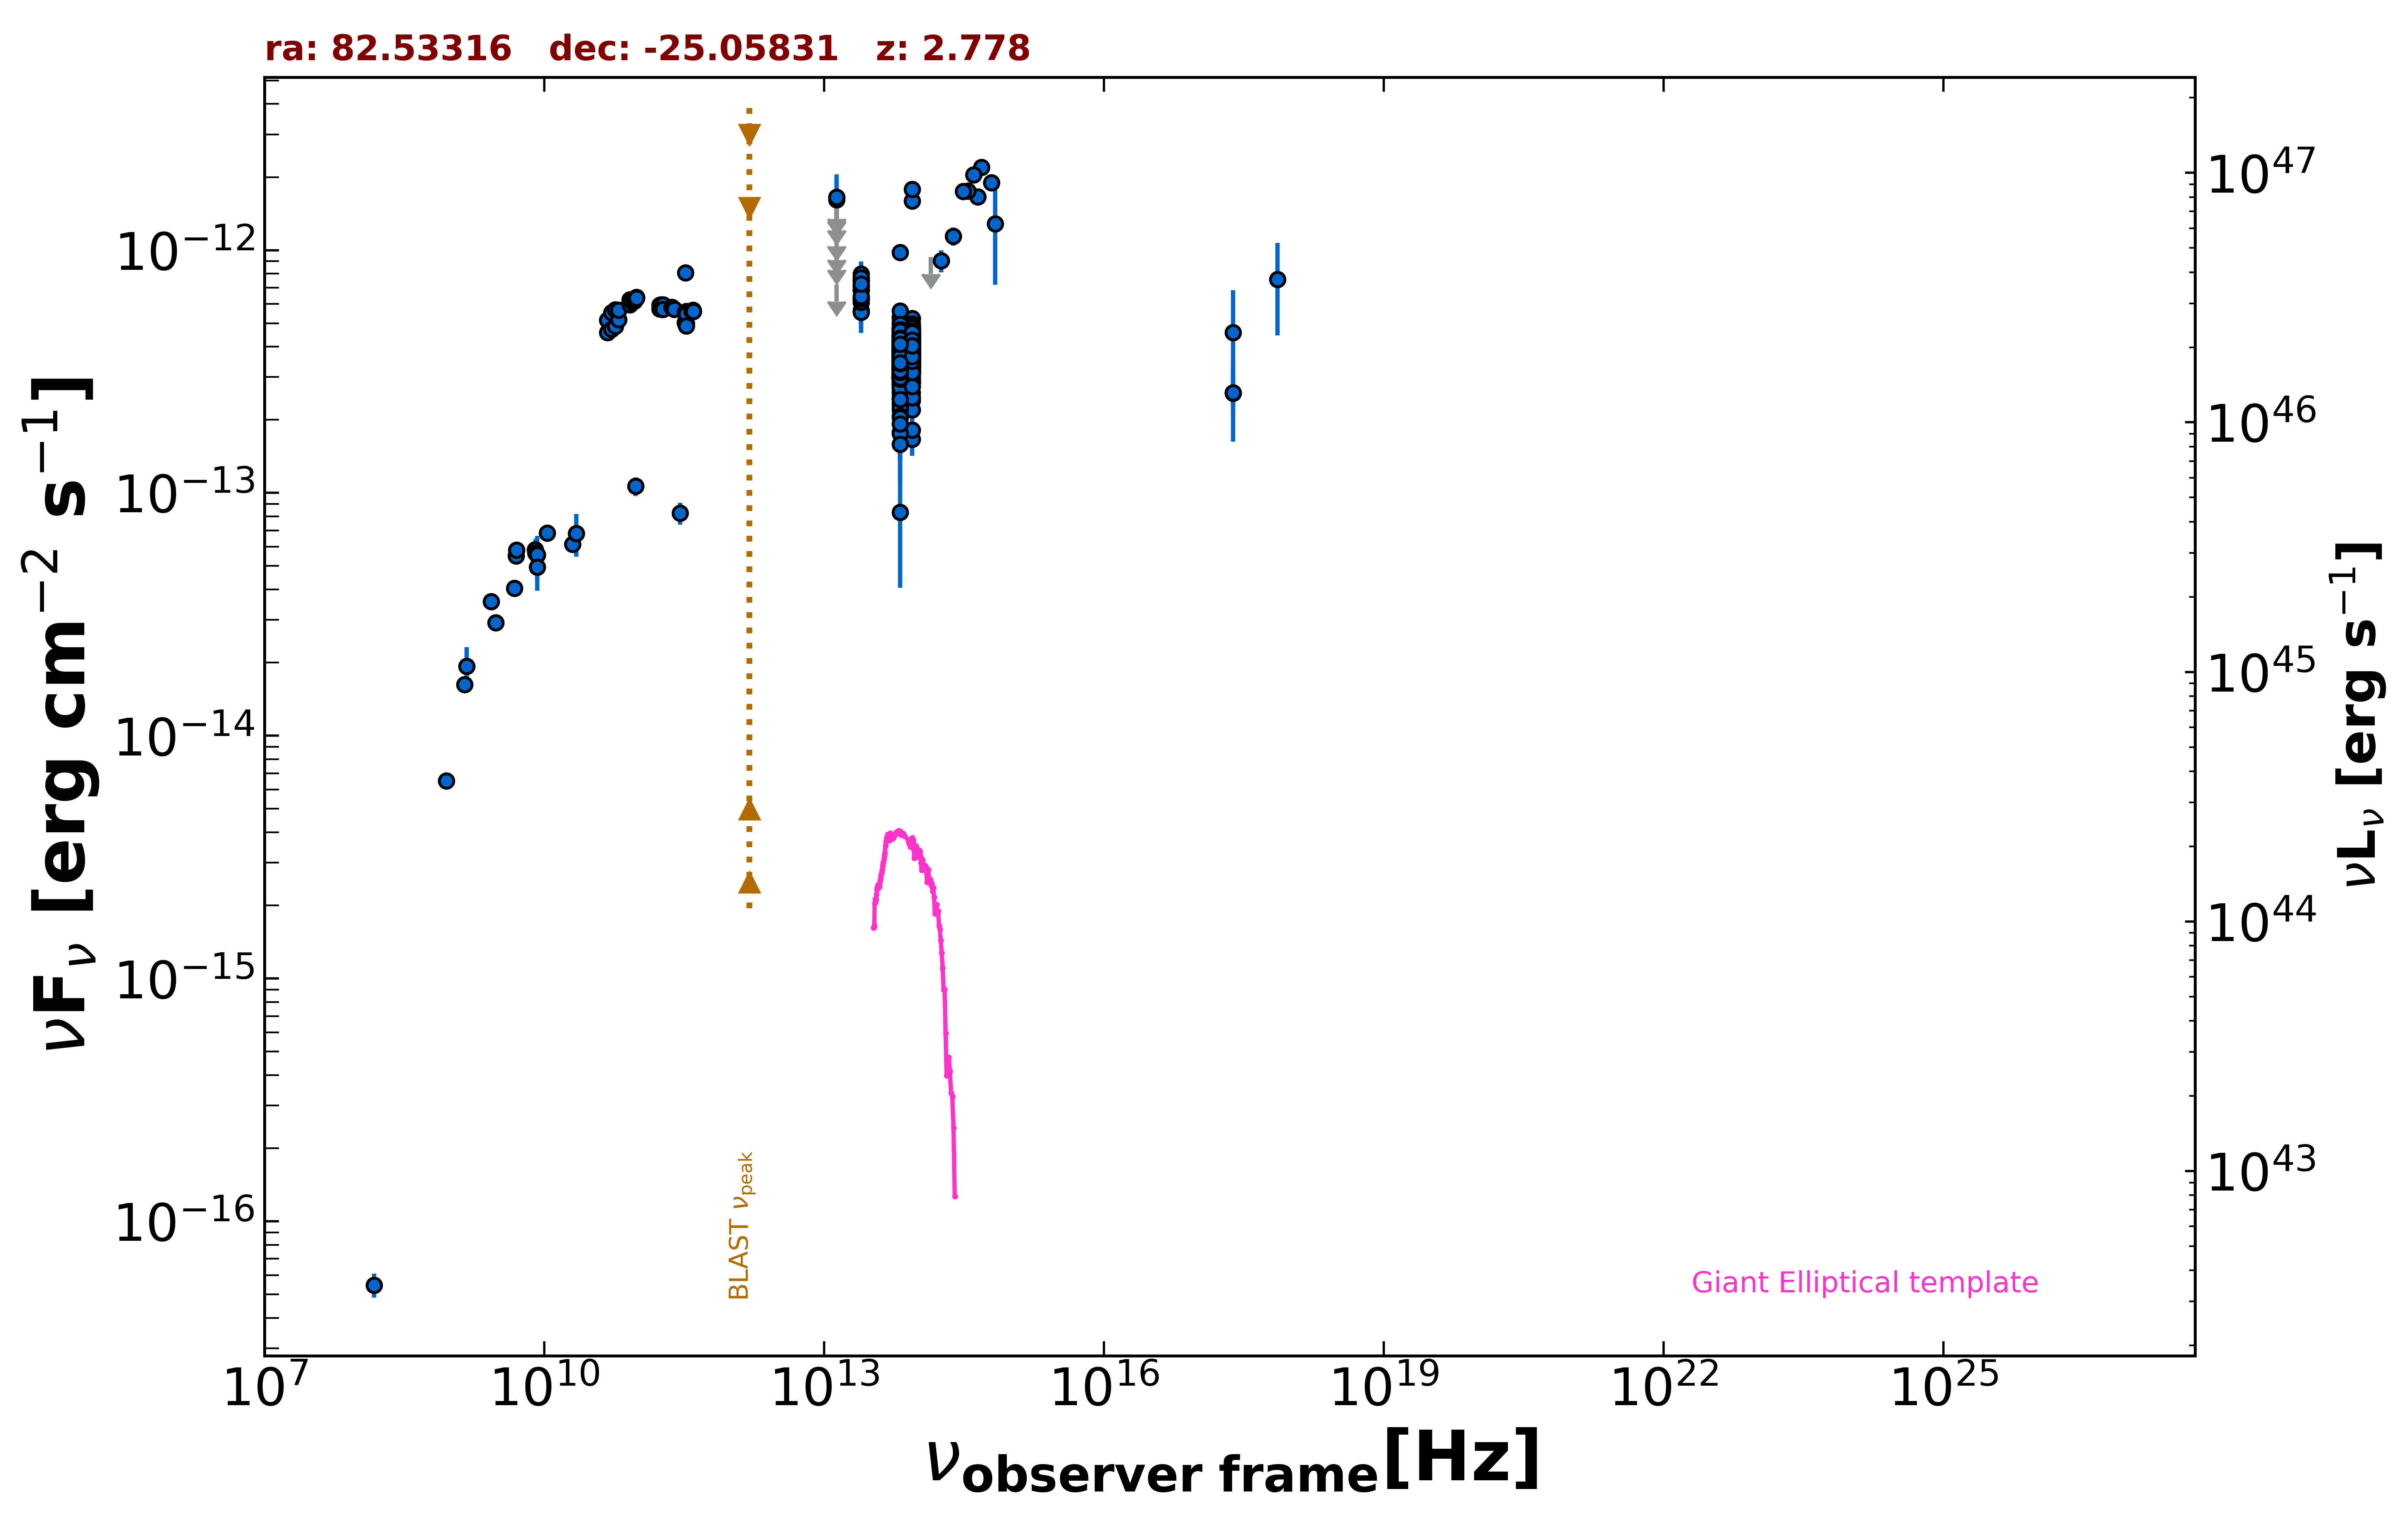

The file beside this chart, header and first rows:
freq., flux, err_flux, MJD_start, MJD_end, flag, catalog, reference
1.400e+09, 1.627e-14, 4.900e-16, 55000, 55000, , NVSS, Condon et al. 1998  AJ  115  1693
8.870e+08, 6.509e-15, 4.605e-16, 55000, 55000, , RACS, Hale et al. 2021  PASA  38  e058
3.000e+09, 2.916e-14, 1.150e-16, 55000, 55000, , VLASSQL, Gordon et al. 2021  ApJS  255  30
2.418e+17, 4.572e-13, 2.275e-13, 55000, 55000, , XMMSL2, Saxton et al. 2008  A&A  480  611
7.253e+17, 7.582e-13, 3.129e-13, 55000, 55000, , XMMSL2, Saxton et al. 2008  A&A  480  611
2.418e+17, 2.574e-13, 9.475e-14, 55000, 55000, , RASS, Boller et al. 2016  A&A  103  1
2.418e+17, 2.586e-13, 4.945e-14, 55000, 55000, , IPC2E, Harris et al. 1990  VizieR  IX/13/2e
1.500e+08, 5.460e-17, 6.150e-18, 55000, 55000, , TGSS150, Intema et al. 2017  A&A  598  A781
5.000e+09, 5.515e-14, 2.750e-15, 55000, 55000, , AT20G, Murphy et al. 2010  MNRAS  402  2403
8.000e+09, 5.848e-14, 3.040e-15, 55000, 55000, , AT20G, Murphy et al. 2010  MNRAS  402  2403
2.000e+10, 6.140e-14, 4.000e-15, 55000, 55000, , AT20G, Murphy et al. 2010  MNRAS  402  2403
8.400e+09, 5.559e-14, 0.000e+00, 55000, 55000, , CRATES, Healey et al. 2007  ApJS  171  61
1.070e+10, 6.845e-14, 1.070e-15, 55000, 55000, , KUEHR, Kuehr et al. 1981  A&AS  45  367
5.009e+09, 5.810e-14, 3.505e-15, 55000, 55000, , KUEHR, Kuehr et al. 1981  A&AS  45  367
2.700e+09, 3.564e-14, 2.160e-15, 55000, 55000, , KUEHR, Kuehr et al. 1981  A&AS  45  367
8.085e+09, 5.660e-14, 8.085e-15, 55000, 55000, , KUEHR, Kuehr et al. 1981  A&AS  45  367
4.800e+09, 4.056e-14, 2.160e-15, 55000, 55000, , PMN, Griffith et al. 1993-1996  VizieR  VIII/…
2.850e+11, 8.265e-14, 8.550e-15, 57031, 57031, , ALMA, Bonato et al. 2019  MNRAS  485  1188
9.506e+10, 1.065e-13, 9.520e-15, 57031, 57031, , ALMA, Bonato et al. 2019  MNRAS  485  1188
1.389e+14, 9.390e-13, 0.000e+00, 55000, 55000, UL, 2MASS, Skrutskie et al. 2006  AJ  131  1163
1.804e+14, 9.045e-13, 9.530e-14, 55000, 55000, , 2MASS, Skrutskie et al. 2006  AJ  131  1163
2.427e+14, 1.140e-12, 9.800e-14, 55000, 55000, , 2MASS, Skrutskie et al. 2006  AJ  131  1163
8.817e+13, 4.029e-13, 2.400e-15, 55000, 55000, , UNWISE, Schlafly et al. 2019  ApJS  240  30
6.517e+13, 3.614e-13, 3.400e-15, 55000, 55000, , UNWISE, Schlafly et al. 2019  ApJS  240  30
8.817e+13, 3.956e-13, 1.055e-14, 55000, 55000, , WISE, Wright et al. 2010  AJ  140  1868
6.517e+13, 3.762e-13, 1.075e-14, 55000, 55000, , WISE, Wright et al. 2010  AJ  140  1868
2.498e+13, 6.829e-13, 3.590e-14, 55000, 55000, , WISE, Wright et al. 2010  AJ  140  1868
1.363e+13, 8.016e-13, 1.193e-13, 55000, 55000, , WISE, Wright et al. 2010  AJ  140  1868
8.817e+13, 2.979e-13, 2.665e-14, 56915, 56915, , NEOWISE, Mainzer et al. 2014  ApJ  792  30
6.517e+13, 3.409e-13, 6.060e-14, 56915, 56915, , NEOWISE, Mainzer et al. 2014  ApJ  792  30
8.817e+13, 3.949e-13, 2.655e-14, 56916, 56916, , NEOWISE, Mainzer et al. 2014  ApJ  792  30
6.517e+13, 3.412e-13, 4.095e-14, 56916, 56916, , NEOWISE, Mainzer et al. 2014  ApJ  792  30
8.817e+13, 4.142e-13, 2.595e-14, 56917, 56917, , NEOWISE, Mainzer et al. 2014  ApJ  792  30
6.517e+13, 3.344e-13, 3.825e-14, 56917, 56917, , NEOWISE, Mainzer et al. 2014  ApJ  792  30
8.817e+13, 4.146e-13, 2.635e-14, 56914, 56914, , NEOWISE, Mainzer et al. 2014  ApJ  792  30
6.517e+13, 4.028e-13, 4.535e-14, 56914, 56914, , NEOWISE, Mainzer et al. 2014  ApJ  792  30
8.817e+13, 3.754e-13, 2.525e-14, 56914, 56914, , NEOWISE, Mainzer et al. 2014  ApJ  792  30
6.517e+13, 3.061e-13, 3.930e-14, 56914, 56914, , NEOWISE, Mainzer et al. 2014  ApJ  792  30
8.817e+13, 4.774e-13, 2.725e-14, 56917, 56917, , NEOWISE, Mainzer et al. 2014  ApJ  792  30
6.517e+13, 3.886e-13, 3.690e-14, 56917, 56917, , NEOWISE, Mainzer et al. 2014  ApJ  792  30
8.817e+13, 3.219e-13, 3.205e-14, 56914, 56914, , NEOWISE, Mainzer et al. 2014  ApJ  792  30
6.517e+13, 4.106e-13, 3.560e-14, 56914, 56914, , NEOWISE, Mainzer et al. 2014  ApJ  792  30
8.817e+13, 4.018e-13, 2.740e-14, 56914, 56914, , NEOWISE, Mainzer et al. 2014  ApJ  792  30
6.517e+13, 3.271e-13, 3.775e-14, 56914, 56914, , NEOWISE, Mainzer et al. 2014  ApJ  792  30
8.817e+13, 3.284e-13, 3.575e-14, 56915, 56915, , NEOWISE, Mainzer et al. 2014  ApJ  792  30
6.517e+13, 2.851e-13, 5.045e-14, 56915, 56915, , NEOWISE, Mainzer et al. 2014  ApJ  792  30
8.817e+13, 3.605e-13, 2.560e-14, 56917, 56917, , NEOWISE, Mainzer et al. 2014  ApJ  792  30
6.517e+13, 3.205e-13, 3.850e-14, 56917, 56917, , NEOWISE, Mainzer et al. 2014  ApJ  792  30
8.817e+13, 3.568e-13, 2.465e-14, 56914, 56914, , NEOWISE, Mainzer et al. 2014  ApJ  792  30
6.517e+13, 3.238e-13, 3.530e-14, 56914, 56914, , NEOWISE, Mainzer et al. 2014  ApJ  792  30
8.817e+13, 4.030e-13, 2.565e-14, 56914, 56914, , NEOWISE, Mainzer et al. 2014  ApJ  792  30
6.517e+13, 3.409e-13, 4.120e-14, 56914, 56914, , NEOWISE, Mainzer et al. 2014  ApJ  792  30
8.817e+13, 4.255e-13, 2.905e-14, 56917, 56917, , NEOWISE, Mainzer et al. 2014  ApJ  792  30
6.517e+13, 3.893e-13, 5.180e-14, 56917, 56917, , NEOWISE, Mainzer et al. 2014  ApJ  792  30
8.817e+13, 3.938e-13, 3.925e-14, 56914, 56914, , NEOWISE, Mainzer et al. 2014  ApJ  792  30
6.517e+13, 3.721e-13, 4.050e-14, 56914, 56914, , NEOWISE, Mainzer et al. 2014  ApJ  792  30
8.817e+13, 3.648e-13, 2.485e-14, 56914, 56914, , NEOWISE, Mainzer et al. 2014  ApJ  792  30
6.517e+13, 3.476e-13, 5.110e-14, 56914, 56914, , NEOWISE, Mainzer et al. 2014  ApJ  792  30
8.817e+13, 4.346e-13, 2.565e-14, 56916, 56916, , NEOWISE, Mainzer et al. 2014  ApJ  792  30
6.517e+13, 3.479e-13, 4.430e-14, 56916, 56916, , NEOWISE, Mainzer et al. 2014  ApJ  792  30
... 797 more rows
